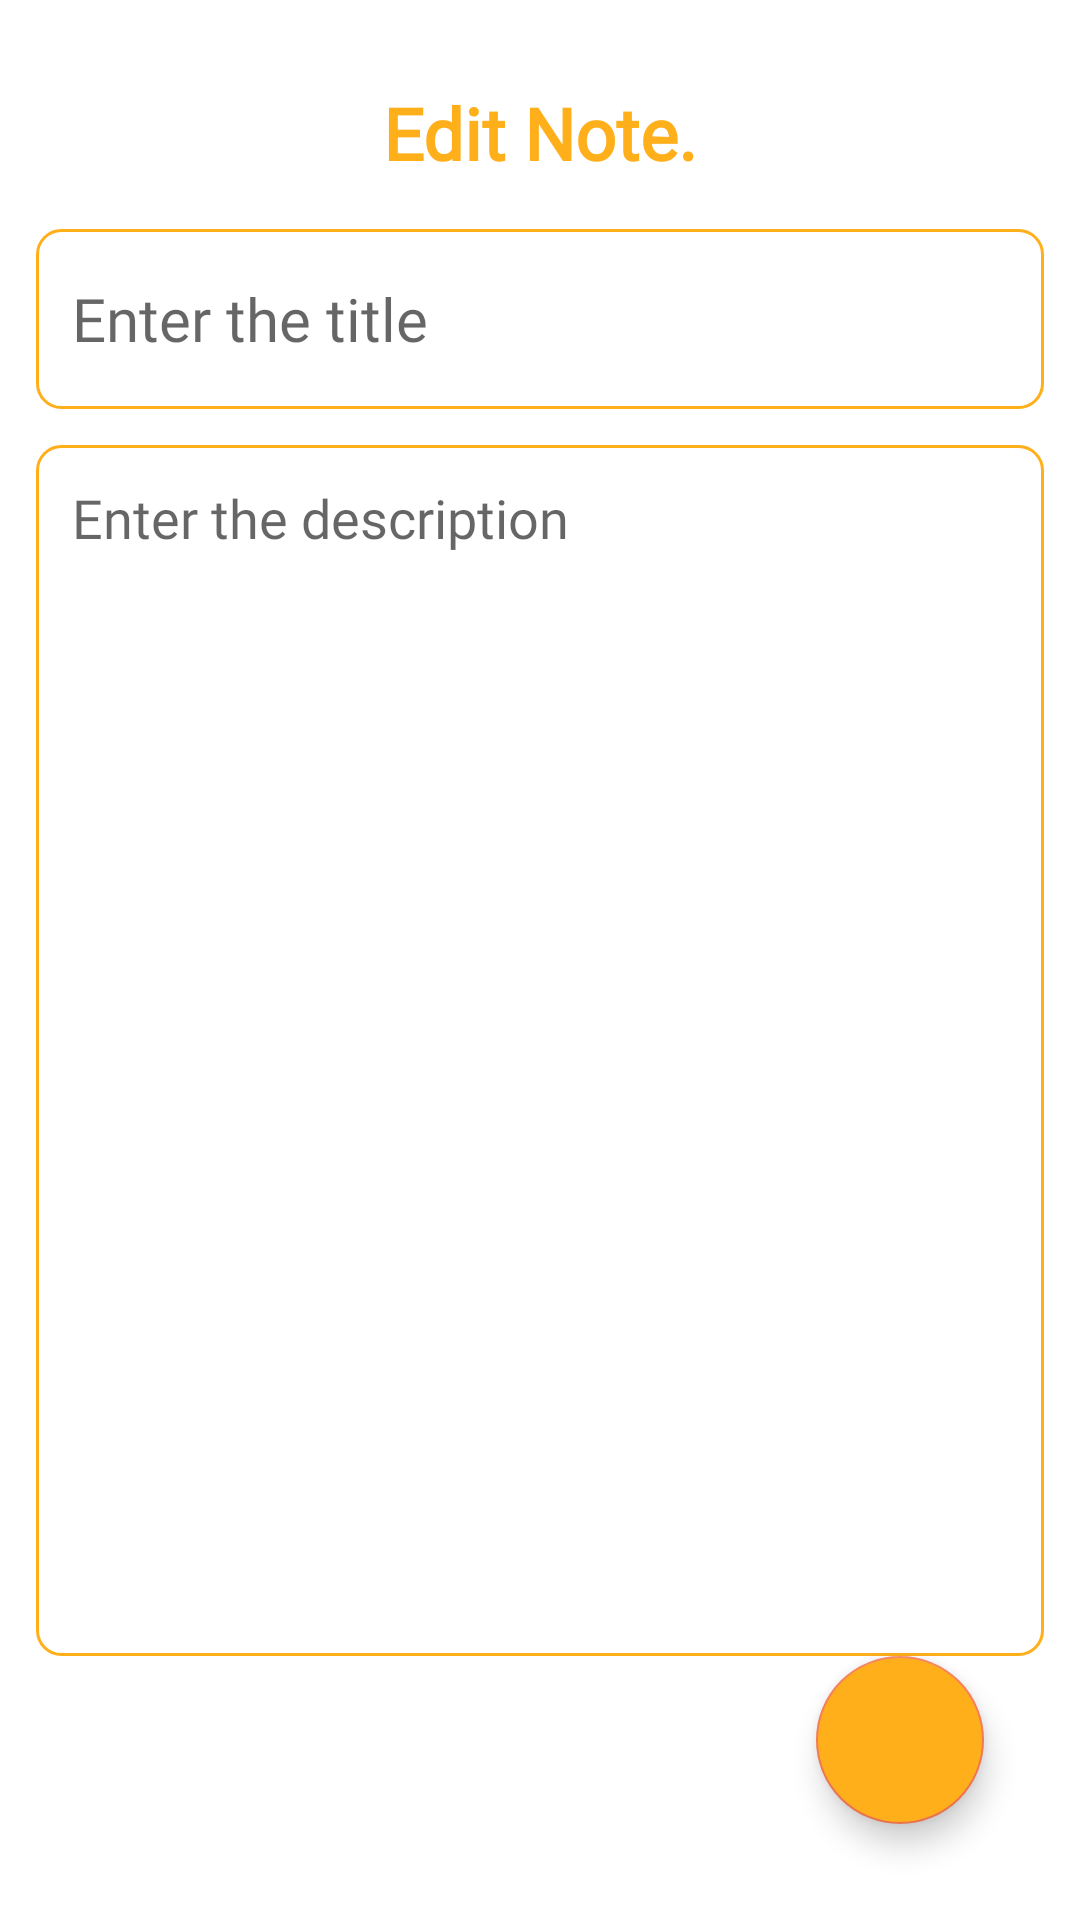

Produce the Android XML layout that renders to this screen, including the resource entries it uses.
<!-- AndroidManifest.xml: application theme Theme.NotesApp -->
<!-- res/layout/fragment_edit.xml -->
<?xml version="1.0" encoding="utf-8"?>
<layout
    xmlns:android="http://schemas.android.com/apk/res/android"
    xmlns:tools="http://schemas.android.com/tools"
    xmlns:app="http://schemas.android.com/apk/res-auto">
    <androidx.constraintlayout.widget.ConstraintLayout
        android:layout_width="match_parent"
        android:layout_height="match_parent"
        tools:context=".UpdateNoteFragment"
        android:padding="12dp">

        <TextView
            android:id="@+id/editNoteHeading"
            android:layout_width="wrap_content"
            android:layout_height="wrap_content"
            android:layout_marginTop="16dp"
            android:fontFamily="@font/poppins"
            android:text="Edit Note."
            android:textStyle="bold"
            android:textColor="@color/lightOrange"
            android:textSize="24sp"
            app:layout_constraintTop_toTopOf="parent"
            app:layout_constraintStart_toStartOf="parent"
            app:layout_constraintEnd_toEndOf="parent" />

        <EditText
            android:id="@+id/editNoteTitle"
            android:layout_width="0dp"
            android:layout_height="60dp"
            android:hint="Enter the title"
            android:padding="12dp"
            android:textSize="20sp"
            android:background="@drawable/light_orange_border"
            android:maxLines="1"
            android:fontFamily="@font/poppins"
            app:layout_constraintStart_toStartOf="parent"
            app:layout_constraintEnd_toEndOf="parent"
            app:layout_constraintTop_toBottomOf="@id/editNoteHeading"
            android:layout_marginTop="16dp"/>

        <EditText
            android:id="@+id/editNoteDesc"
            android:layout_width="0dp"
            android:layout_height="0dp"
            android:hint="Enter the description"
            android:gravity="top"
            android:padding="12dp"
            android:textSize="18sp"
            android:fontFamily="@font/poppins"
            android:background="@drawable/light_orange_border"
            app:layout_constraintStart_toStartOf="parent"
            app:layout_constraintEnd_toEndOf="parent"
            app:layout_constraintTop_toBottomOf="@id/editNoteTitle"
            app:layout_constraintBottom_toTopOf="@id/editNoteBtn"
            android:layout_marginTop="12dp"/>

        <com.google.android.material.floatingactionbutton.FloatingActionButton
            android:id="@+id/editNoteBtn"
            android:layout_width="wrap_content"
            android:layout_height="wrap_content"
            android:layout_marginEnd="20dp"
            android:layout_marginBottom="20dp"
            android:clickable="true"
            android:backgroundTint="@color/lightOrange"
            android:tintMode="@color/white"
            android:src="@drawable/baseline_done_24"
            app:layout_constraintBottom_toBottomOf="parent"
            app:layout_constraintEnd_toEndOf="parent"
            android:contentDescription="editFab" />
    </androidx.constraintlayout.widget.ConstraintLayout>
</layout>
<!-- resources referenced by this layout -->
<resources>
  <color name="lightOrange">#ffaf1a</color>
  <color name="white">#FFFFFFFF</color>
  <!-- drawable light_orange_border (drawable) -->
  <?xml version="1.0" encoding="utf-8"?>
  <shape xmlns:android="http://schemas.android.com/apk/res/android"
      android:shape="rectangle"
      >
      <stroke android:width="1dp" android:color="@color/lightOrange"/>
      <corners android:radius="8dp"/>
  
  
  </shape>
  <style name="Theme.NotesApp" parent="Base.Theme.NotesApp" />
  <style name="Base.Theme.NotesApp" parent="Theme.MaterialComponents.DayNight.DarkActionBar">
          
          <item name="colorPrimary">@color/orange</item>
          <item name="colorPrimaryVariant">@color/orange</item>
          <item name="colorOnPrimary">@color/white</item>
          
          <item name="colorSecondary">@color/orange</item>
          <item name="colorSecondaryVariant">@color/orange</item>
          <item name="colorOnSecondary">@color/black</item>
          
          <item name="android:statusBarColor">?attr/colorPrimaryVariant</item>
      </style>
  <color name="orange">#F67952</color>
  <color name="black">#FF000000</color>
</resources>
